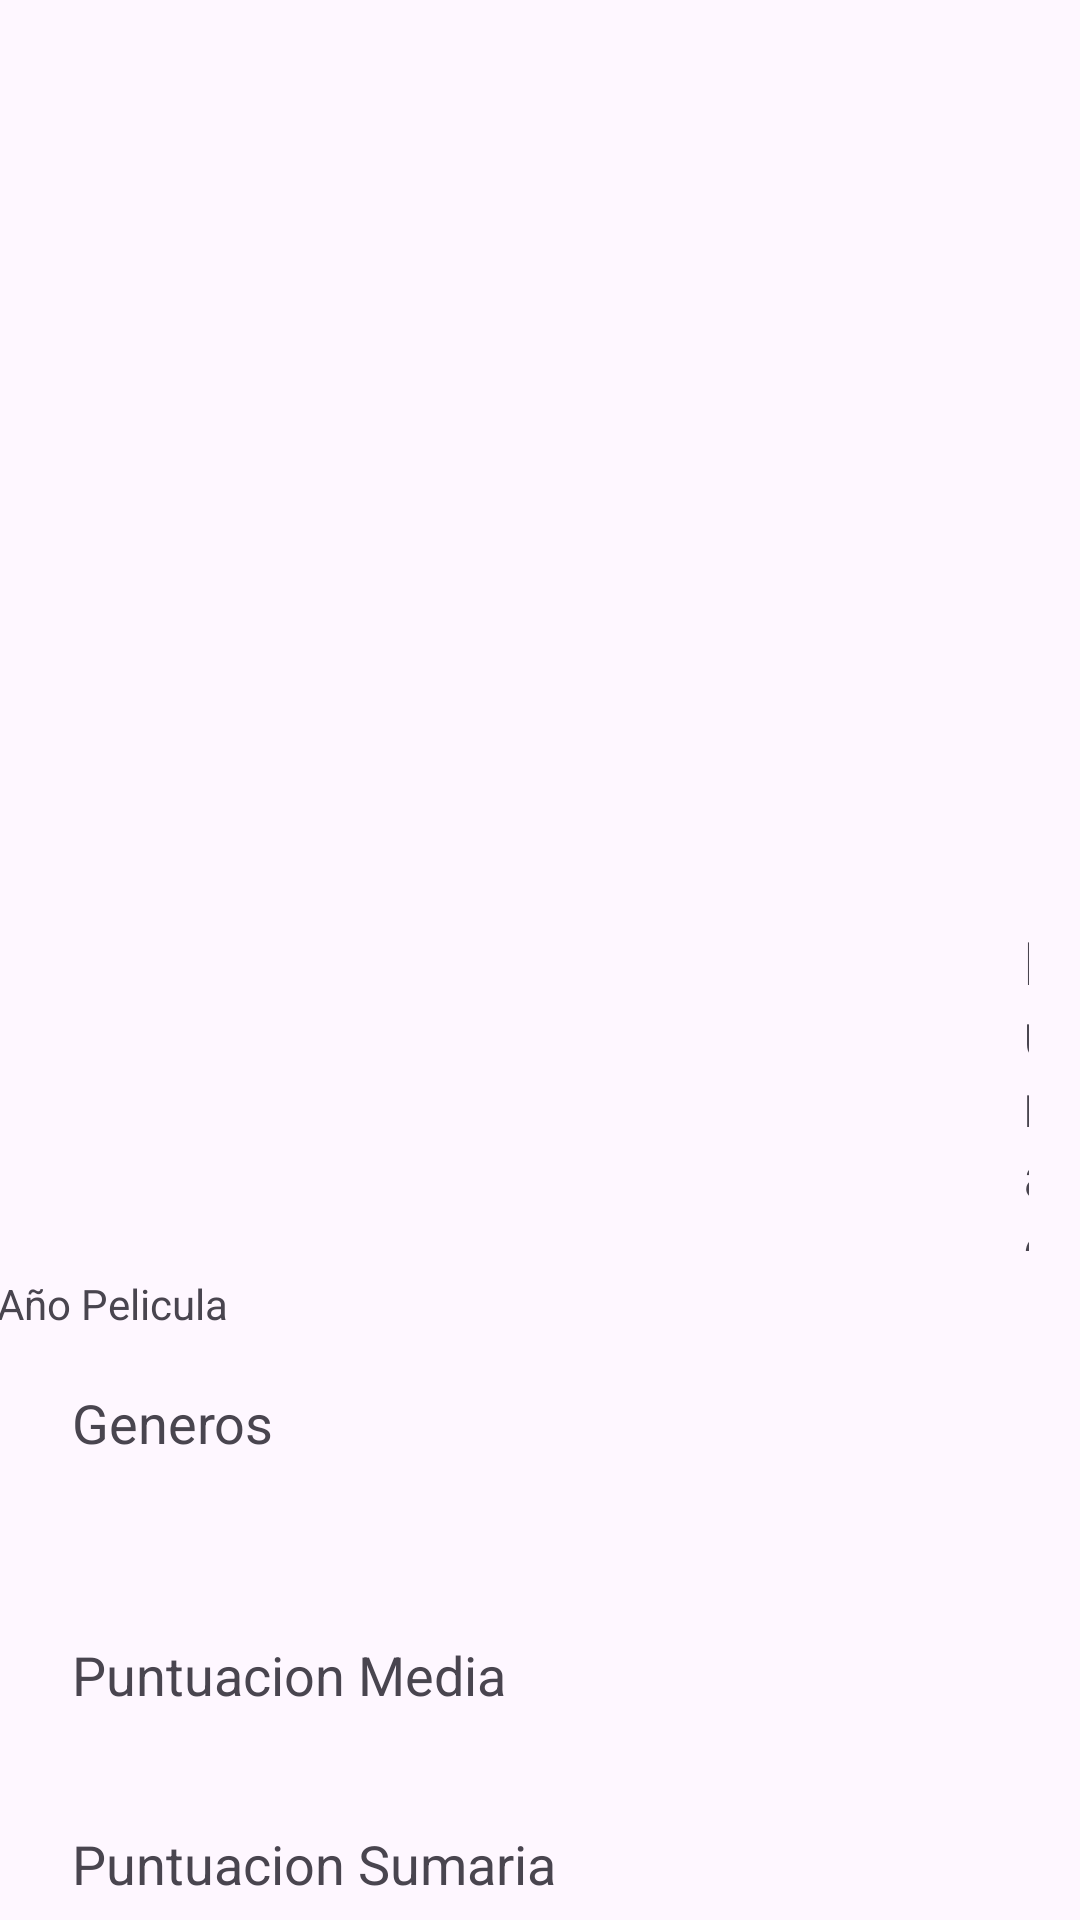

This screen was rendered from an Android layout file. Write that file and the resources it references.
<!-- AndroidManifest.xml: application theme Theme.Movies -->
<!-- res/layout/activity_details.xml -->
<?xml version="1.0" encoding="utf-8"?>
<androidx.constraintlayout.widget.ConstraintLayout xmlns:android="http://schemas.android.com/apk/res/android"
    xmlns:app="http://schemas.android.com/apk/res-auto"
    xmlns:tools="http://schemas.android.com/tools"
    android:id="@+id/main"
    android:layout_width="match_parent"
    android:layout_height="match_parent"
    tools:context=".activities.details.DetailsView">

    <TextView
        android:id="@+id/tvTitle"
        android:layout_width="292dp"
        android:layout_height="110dp"
        android:layout_marginStart="17dp"
        android:layout_marginTop="8dp"
        android:layout_marginEnd="16dp"
        android:textSize="25sp"
        app:layout_constraintEnd_toStartOf="@+id/tvDuration"
        app:layout_constraintStart_toStartOf="parent"
        app:layout_constraintTop_toBottomOf="@+id/ivPoster"
        tools:text="Titulo de la Película" />

    <TextView
        android:id="@+id/tvId"
        android:layout_width="wrap_content"
        android:layout_height="wrap_content"
        android:textColor="#D7CBCB"
        app:layout_constraintBottom_toBottomOf="parent"
        app:layout_constraintEnd_toEndOf="parent" />

    <ImageView
        android:id="@+id/ivPoster"
        android:layout_width="410dp"
        android:layout_height="299dp"
        android:layout_marginEnd="1dp"
        android:layout_marginBottom="50dp"
        android:contentDescription="@string/movie_poster"
        app:layout_constraintBottom_toTopOf="@+id/tvTitle"
        app:layout_constraintEnd_toEndOf="parent"
        app:layout_constraintStart_toStartOf="parent"
        app:layout_constraintTop_toTopOf="parent"
        tools:srcCompat="@tools:sample/avatars" />

    <TextView
        android:id="@+id/tvGenres"
        android:layout_width="0dp"
        android:layout_height="24dp"
        android:layout_marginStart="24dp"
        android:layout_marginTop="18dp"
        android:layout_marginEnd="24dp"
        android:text="Generos"
        android:textSize="18sp"
        app:layout_constraintEnd_toEndOf="parent"
        app:layout_constraintHorizontal_bias="0.0"
        app:layout_constraintStart_toStartOf="parent"
        app:layout_constraintTop_toBottomOf="@+id/tvReleaseYear" />

    <TextView
        android:id="@+id/tvVoteAverage"
        android:layout_width="0dp"
        android:layout_height="22dp"
        android:layout_marginStart="24dp"
        android:layout_marginTop="60dp"
        android:layout_marginEnd="24dp"
        android:text="Puntuacion Media"
        android:textSize="18sp"
        app:layout_constraintEnd_toEndOf="parent"
        app:layout_constraintStart_toStartOf="parent"
        app:layout_constraintTop_toBottomOf="@+id/tvGenres" />

    <TextView
        android:id="@+id/tvSummarizedVote"
        android:layout_width="0dp"
        android:layout_height="wrap_content"
        android:layout_marginStart="24dp"
        android:layout_marginTop="41dp"
        android:layout_marginEnd="24dp"
        android:text="Puntuacion Sumaria"
        android:textSize="18sp"
        app:layout_constraintEnd_toEndOf="parent"
        app:layout_constraintStart_toStartOf="parent"
        app:layout_constraintTop_toBottomOf="@+id/tvVoteAverage" />

    <TextView
        android:id="@+id/tvDuration"
        android:layout_width="0dp"
        android:layout_height="110dp"
        android:layout_marginStart="16dp"
        android:layout_marginTop="8dp"
        android:layout_marginEnd="17dp"
        android:text="Duracion (min)"
        android:textSize="20sp"
        app:layout_constraintEnd_toEndOf="parent"
        app:layout_constraintStart_toEndOf="@+id/tvTitle"
        app:layout_constraintTop_toBottomOf="@+id/ivPoster" />

    <TextView
        android:id="@+id/tvReleaseYear"
        android:layout_width="wrap_content"
        android:layout_height="wrap_content"
        android:layout_marginStart="24dp"
        android:layout_marginTop="8dp"
        android:layout_marginEnd="310dp"
        android:layout_marginBottom="18dp"
        android:text="Año Pelicula"
        app:layout_constraintBottom_toTopOf="@+id/tvGenres"
        app:layout_constraintEnd_toEndOf="parent"
        app:layout_constraintStart_toStartOf="parent"
        app:layout_constraintTop_toBottomOf="@+id/tvTitle" />
</androidx.constraintlayout.widget.ConstraintLayout>
<!-- resources referenced by this layout -->
<resources>
  <string name="movie_poster">Movie Poster</string>
  <style name="Theme.Movies" parent="Base.Theme.Movies" />
  <style name="Base.Theme.Movies" parent="Theme.Material3.DayNight.NoActionBar">
          
      </style>
</resources>
